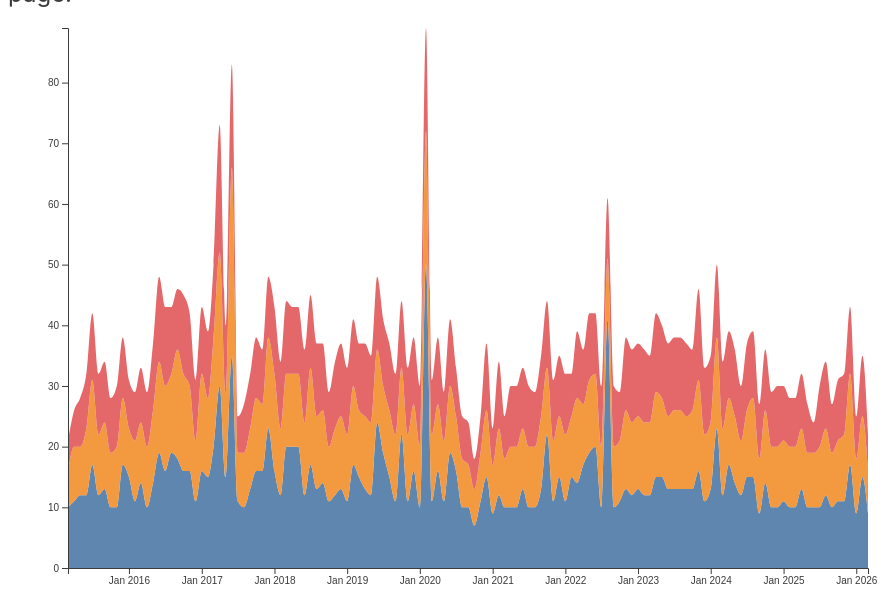
D3 v7 page, settled after 480 driven frames (8 s of simulated time); the page loaded 1 data file(s).


    import { drawTopHeadlinesChart } from "../js/top_headlines.js";
    // Render the chart into the container
    drawTopHeadlinesChart("#headline-chart","#headlines-hoverlist");

// ── ../js/top_headlines.js
export function drawTopHeadlinesChart(chart_TopHeadlines, list_hoverListContainer) {

    const chartContainer = d3.select(chart_TopHeadlines);
    const hoverListContainer = d3.select(list_hoverListContainer);
    const tooltip = d3.select("#tooltip");
    const resetZoomBtn = d3.select("#resetZoomBtn");

    hoverListContainer.attr("class", "hover-list");



    // ------------------------------------------------------------
    // STREAMGRAPH FUNCTION
    // ------------------------------------------------------------
    async function drawTopHeadlinesStreamgraph(container) {
        // STATE VARIABLES (shared across functions)
        let currentStackedData = null;
        let currentGrouped = null;
        let currentMode = "month";
        let currentZoomDomain = null;


        // const width = 900;
        // const height = 450;
        // const innerWidth = width - margin.left - margin.right;
        // const innerHeight = height - margin.top - margin.bottom;
        const margin = {top: 20, right: 40, bottom: 40, left: 60};
        const width = 900 - margin.left - margin.right;
        const height = 600 - margin.top - margin.bottom;

        // ---------- SVG ----------
        const chartSVG = d3.select(container)
            .append("svg")
            .attr("width", width + margin.left + margin.right)
            .attr("height", height + margin.top + margin.bottom);


        // ---------- CHART GROUP ----------
        const chartGroup = chartSVG.append("g")
            .attr("transform", `translate(${margin.left},${margin.top})`);

        // ---------- CLIP PATH ----------
        chartGroup.append("defs")
            .append("clipPath")
            .attr("id", "clip")
            .append("rect")
            .attr("width", width)
            .attr("height", height);

        // ---------- PLOT GROUP ----------
        const plotGroup = chartGroup.append("g")
            .attr("clip-path", "url(#clip)")


        // HOVER LINE
        const hoverLine = chartGroup.append("line")
            .attr("class", "hover-line")
            .attr("y1", 0)
            .attr("y2", height)
            .style("opacity", 0);


        // ------------------------------------------------------------
        // LOAD FINAL MERGED CSV
        // ------------------------------------------------------------
        const data = await d3.csv("../data/headline_daily_monthly_summary.csv", d3.autoType);

        data.forEach(d => {
            d.Month = new Date(d.Month);
            d.Day = d.Day ? new Date(d.Day) : null;
        });

        const rankColor = {
            1: "#4e79a7",
            2: "#f28e2b",
            3: "#e15759"
        };

        // ------------------------------------------------------------
        // DEFINE SCALES (structure only)
        // ------------------------------------------------------------
        const x = d3.scaleTime().range([0, width]);
        const y = d3.scaleLinear()
            .range([height, 0]);

        // ---------- AXIS GROUPS (created once) ----------

        // X scale
        // const fullXDomain = d3.extent(data.filter(d => d.Top_Month), d => d.Month);
        //
        // const x = d3.scaleTime()
        //     .domain(fullXDomain)
        //     .range([0, innerWidth]);

        chartGroup.append("g")
            .attr("class", "x-axis")
            .attr("transform", `translate(0,${height})`)
        // .call(d3.axisBottom(x));


        // Y scale
        // const y = d3.scaleLinear()
        //     .domain([0, d3.max(data, d => d.count_month)])  // or dynamic
        //     .range([innerHeight, 0]);

        chartGroup.append("g")
            .attr("class", "y-axis")
        // .call(d3.axisLeft(y));


        // HOVER LINE MOUSEMOVE LOGIC
        chartSVG.on("mousemove", function (event) {

            // 1. Get mouse position relative to chartGroup
            const [mx] = d3.pointer(event, chartGroup.node());

            // If mouse is outside the plot area, hide the line
            if (mx < 0 || mx > width) {
                hoverLine.style("opacity", 0);
                return;
            }

            // 2. Convert pixel → raw date
            const rawDate = x.invert(mx);

            // 3. Snap to nearest real date in currentGrouped
            const closest = currentGrouped.reduce((a, b) =>
                Math.abs(b.date - rawDate) < Math.abs(a.date - rawDate) ? b : a
            );
            const snappedDate = closest.date;

            // 4. Convert snapped date → pixel
            const snappedX = x(snappedDate);

            // 5. Move vertical hover line
            hoverLine
                .attr("x1", snappedX)
                .attr("x2", snappedX)
                .style("opacity", 1);
            // 6. Build tooltip data for ALL ranks at this date
            const rows = closest.rows;
            if (!rows) {
                hideTooltip();
                return;
            }

            // Example: show rank 1 headline (you can expand this)
            const sorted = rows
                .slice()
                .sort((a, b) =>
                    (currentMode === "month"
                        ? a.Rank_Month - b.Rank_Month
                        : a.Rank_Day - b.Rank_Day)
                );

            // Build tooltip-friendly objects
            const tooltipData = sorted
                .filter(r => {
                    const rank = currentMode === "month" ? r.Rank_Month : r.Rank_Day;
                    return rank !== null && rank !== undefined;
                })
                .map(r => ({
                    headline: r.headline,
                    rank: currentMode === "month" ? r.Rank_Month : r.Rank_Day,
                    count: currentMode === "month" ? r.count_month : r.count_day
                }));


            showTooltip(event, {
                date: snappedDate,
                items: tooltipData
            });
        })
            .on("mouseleave", function () {
                hoverLine.style("opacity", 0);
                hideTooltip();

                // OPTIONAL: update hover list
                // updateHoverList(snappedDate);
            });


        // ------------------------------------------------------------
        // COMPUTE STREAMGRAPH DATA
        // ------------------------------------------------------------
        function computeStreamgraphData(filtered, mode) {

            const xField = mode === "month" ? "Month" : "Day";
            const yField = mode === "month" ? "count_month" : "count_day";
            const rankField = mode === "month" ? "Rank_Month" : "Rank_Day";


            const grouped = d3.groups(filtered, d => d[xField])
                .map(([date, rows]) => ({
                    date,
                    rows: rows
                        .filter(r => r[rankField] != null)   // ⭐ remove null ranks
                        .filter((r, idx, arr) =>
                            arr.findIndex(x => x[rankField] === r[rankField]) === idx
                        ) // ⭐ remove duplicate ranks
                }))
                .sort((a, b) => a.date - b.date);

            const stack = d3.stack()
                .keys([1, 2, 3])
                .value((rows, key) => {
                    const row = rows.find(r => r[rankField] === key);
                    return row ? row[yField] : 0;
                })
                .offset(d3.stackOffsetNone)
            // .offset(d3.stackOffsetWiggle);


            const stackedData = stack(grouped.map(g => g.rows));
            console.log("STACKED", JSON.stringify(stackedData));


            // Update scales
            // Compute total headlines per date
            const totals = grouped.map(g => {
                return d3.sum(g.rows, r => r[yField] || 0);
            });

            // Set y-domain based on raw totals
            x.domain(d3.extent(grouped, d => d.date));
            y.domain([0, d3.max(totals)]);

            // create static y-axis
            chartGroup.select(".y-axis")
                .call(
                    d3.axisLeft(y)
                        .ticks(10)     // clean tick spacing
                );

            currentGrouped = grouped;
            currentStackedData = stackedData;
        }

        // ------------------------------------------------------------
        // DRAW STREAMGRAPH (initial)
        // ------------------------------------------------------------
        function drawStreamgraph() {

            const area = d3.area()
                .x((d, i) => x(currentGrouped[i].date))
                .y0(d => y(d[0]))
                .y1(d => y(d[1]))
                .curve(d3.curveMonotoneX);

            // Clear plot area
            plotGroup.selectAll("*").remove();

            // Draw streamgraph layers
            plotGroup.selectAll("path")
                .data(currentStackedData)
                .join("path")
                .attr("class", "stream-layer")
                .attr("d", area)
                .attr("fill", (d, i) => rankColor[i + 1])
                .attr("opacity", 0.9)

            // Update axes
            chartGroup.select(".x-axis")
                .call(d3.axisBottom(x).tickFormat(d3.timeFormat("%b %Y")));


        }


        // ------------------------------------------------------------
        // UPDATE STREAMGRAPH (zoom/brush)
        // ------------------------------------------------------------
        function updateStreamgraph() {

            const area = d3.area()
                .x((d, i) => x(currentGrouped[i].date))
                .y0(d => y(d[0]))
                .y1(d => y(d[1]))
                .curve(d3.curveMonotoneX);

            plotGroup.selectAll("path")
                .data(currentStackedData)
                .join("path")
                .attr("d", area);

            chartGroup.select(".x-axis")
                .call(d3.axisBottom(x).tickFormat(d3.timeFormat("%b %Y")));

            chartGroup.select(".y-axis")
                .call(d3.axisLeft(y));

            // Clear brush without recursion
            chartGroup.select(".zoom").call(zoomBrush.move, null);
        }

        // ------------------------------------------------------------
        // CALL TO CREATE INITIAL MONTHLY VIEW
        // ------------------------------------------------------------
        computeStreamgraphData(data.filter(d => d.Top_Month), "month");
        drawStreamgraph();
        updateHoverListHeadlines(); // ⭐ show top 10 immediately

        // Save full domain for reset
        const fullXDomain = x.domain();
        // ------------------------------------------------------------
        // BRUSH ZOOM
        // ------------------------------------------------------------
        const zoomBrush = d3.brushX()
            .extent([[0, 0], [width, height]])
            .on("end", zoomIn);

        chartGroup.append("g")
            .attr("class", "zoom")
            .call(zoomBrush);


        // ------------------------------------------------------------
        // TOOLTIP FUNCTIONS (your originals)
        // ------------------------------------------------------------
        function showTooltip(event, d) {
            const dateStr = d3.timeFormat("%b %Y")(d.date);

            // Build the list of ranked headlines
            const listHTML = d.items.map(item => `
            <div style="color:${rankColor[item.rank]}; margin: 4px 0;">
                <strong>${item.rank}. ${item.headline}</strong><br>
                published <strong>${item.count}</strong> times
            </div>
            `).join("");

            tooltip.style("opacity", 1)
                .html(`
                    <div style="
                        font-weight:700;
                        text-align:center;
                        margin-bottom:6px;
                        font-size:13px;
                    ">
                        ${dateStr}
                    </div>
        
                    <div style="font-size:12px;">
                        ${listHTML}
                    </div>
                `)
                .style("left", (event.pageX + 12) + "px")
                .style("top", (event.pageY + 12) + "px");
        }

        function hideTooltip() {
            tooltip.style("opacity", 0);
        }

        function updateHeadlineList(headlines) {
            // Clear previous content
            hoverListContainer.selectAll("*").remove();

            if (!headlines || headlines.length === 0) {
                hoverListContainer
                    .style("opacity", 0)
                    .style("display", "none");
                return;
            }

            hoverListContainer
                .style("opacity", 1)
                .style("overflow-y", "auto")
                .style("display", "inline-block")
                .style("flex-direction", "column")
                .style("max-height", `${height}px`)
                .style("width", `550px`) //Can change depending on the window
                .style("margin-left", `20px`)
                .style("margin-bottom", `8px`)
                .style("vertical-align", "top")
            ;

            // Header
            hoverListContainer
                .append("div")
                .style("font-weight", "600")
                .style("text-align", "center")
                .style("align-items", "center")
                .text("Top Headlines Between");

            // Date range underneath
            hoverListContainer
                .append("div")
                .style("text-align", "center")
                .style("font-weight", "600")
                .style("margin-bottom", "12px")
                .style("text-decoration", "underline")
                // .style("font-size", "14px")
                .text(headlines[0].range);

            // Ordered list container
            const list = hoverListContainer
                .append("ol")
                .style("padding-left", "20px")   // indent like a real list
                .style("margin", "0")
                .style("width", "100%");

            // Rows (li items)
            const rows = list
                .selectAll("li")
                .data(headlines)
                .join("li")
                .attr("class", "hover-row")
                .style("margin", "8px 0")
                .style("text-align", "left");

            rows.html((d, i) =>
                `${d.headline}: <strong>Republished ${d.count} times</strong> 
                 <a href="${d.link}" target="_blank" 
                    style=color:#3366cc; text-decoration:underline;">
                    (read article)
                 </a>`
                        );

        }


        function zoomIn(event) {
            if (!event.sourceEvent) return;   // ignore programmatic brush moves
            const selection = event.selection;

            // If brush is cleared → reset zoom
            // if (!selection) {
            //     x.domain(fullXDomain);
            //     currentZoomDomain = null;   // ⭐ clear zoom domain
            //     updateStreamgraph();
            //     resetZoomBtn.style("display", "none");
            //
            //     // clear hover list
            //     updateHeadlineList([]);
            //     return;
            // }

            // Convert pixel range → date range
            const [x0, x1] = selection;
            const newDomain = [x.invert(x0), x.invert(x1)];

            // ⭐ Save zoom x-range domain globally
            currentZoomDomain = newDomain;

            // Apply new domain
            x.domain(newDomain);

            // Redraw streamgraph + axes
            updateStreamgraph();

            // Show reset button
            resetZoomBtn.style("display", "inline-block");
            // Update hover list
            updateHoverListHeadlines()
        }


        function zoomOut() {
            // Restore full domain
            x.domain(fullXDomain);
            currentZoomDomain = fullXDomain;

            // Redraw streamgraph + axes
            updateStreamgraph();

            // Hide reset button
            resetZoomBtn.style("display", "none");

            updateHoverListHeadlines();
        }

        function updateHoverListHeadlines() {
            // Decide which fields to use based on currentMode
            const xField   = currentMode === "month" ? "Month"      : "Day";
            const yField   = currentMode === "month" ? "count_month": "count_day";
            const rankField= currentMode === "month" ? "Rank_Month" : "Rank_Day";
            // Determine the date range to use
            let startDate, endDate;

            if (currentZoomDomain) {
                // Use zoomed range
                [startDate, endDate] = currentZoomDomain;
            } else {
                // Use full current domain (safe even before fullXDomain is set)
                const domain = x.domain();
                startDate = domain[0];
                endDate = domain[1];
            }

            const rangeLabel = `${d3.timeFormat("%B %Y")(startDate)} - ${d3.timeFormat("%B %Y")(endDate)}`;


            // Filter raw data to the selected range
            const filteredRange = data.filter(d => {
                const date = currentMode === "month" ? d.Month : d.Day;
                return date >= startDate && date <= endDate;
            });

            // Sort by count
            const sorted = filteredRange
                .filter(d => d[rankField] != null)
                .sort((a, b) => b[yField] - a[yField]);

            // Top 10
            const top10 = sorted.slice(0, 10).map(d => ({
                headline: d.headline,
                count: d[yField],
                rank: d[rankField],
                link: d["Headline_Source"],
                range: rangeLabel
            }));

            updateHeadlineList(top10);
        }



        resetZoomBtn.on("click", zoomOut);

            // computeStreamgraphData(data.filter(d => d.Top_Month), "month");
            // drawStreamgraph();
    }
    drawTopHeadlinesStreamgraph(chartContainer.node());
}


### data: ../data/headline_daily_monthly_summary.csv
Day, Month, headline, count_day, Rank_Day, Top_Day, count_month, Rank_Month, Top_Month, Headline_Source
2015-03-15, 2015-03-01, Show goes on at blaze arts centre, 6, 1, True, 10.0, 1.0, True, http://www.lancashiretelegraph.co.uk/new…
2015-03-04, 2015-03-01, Drug reform no longer taboo: Clegg, 6, 1, True, 6.0, 2.0, True, http://www.lancashiretelegraph.co.uk/new…
2015-03-19, 2015-03-01, Militant leader killed in air raid, 5, 1, True, 5.0, 3.0, True, http://www.wiltsglosstandard.co.uk/news/…
2015-03-02, 2015-03-01, Drug-accused economist speaks out, 4, 1, True, , , False, http://www.westerntelegraph.co.uk/news/n…
2015-04-29, 2015-04-01, Student's campaign after sex attack, 11, 1, True, 11.0, 1.0, True, http://www.southendstandard.co.uk/news/n…
2015-04-30, 2015-04-01, Sex offender wins compensation bid, 9, 1, True, 9.0, 2.0, True, http://www.lancashiretelegraph.co.uk/new…
2015-04-08, 2015-04-01, '70 boxes' opened in jewel heist, 6, 1, True, 6.0, 3.0, True, http://www.essexcountystandard.co.uk/new…
2015-04-09, 2015-04-01, 'Recruit left pregnant after rape', 5, 1, True, , , False, http://www.westerntelegraph.co.uk/news/n…
2015-05-07, 2015-05-01, Six face terror fraud charges, 12, 1, True, 12.0, 1.0, True, http://www.haringeyindependent.co.uk/new…
2015-05-21, 2015-05-01, Sir Cliff Richard 'won't go back to raid…, 8, 1, True, 8.0, 2.0, True, http://www.essexcountystandard.co.uk/lei…
2015-05-08, 2015-05-01, Slave-case man 'punched in eye', 8, 1, True, 8.0, 3.0, True, http://www.haringeyindependent.co.uk/new…
2015-05-01, 2015-05-01, Ex-MP Joyce found guilty of attack, 7, 1, True, , , False, http://www.lancashiretelegraph.co.uk/new…
2015-06-27, 2015-06-01, tunisia attack shooting 15 british touri…, 7, 2, True, 12.0, 1.0, True, http://www.telegraph.co.uk/news/worldnew…
2015-06-18, 2015-06-01, Ex is charged over lost baby attack, 11, 1, True, 11.0, 2.0, True, http://www.westerntelegraph.co.uk/news/n…
2015-06-27, 2015-06-01, tunisia attack deadly shooting in front …, 8, 1, True, 9.0, 3.0, True, http://www.telegraph.co.uk/news/worldnew…
2015-06-01, 2015-06-01, Syria weapons question 'hit case', 8, 1, True, , , False, http://www.westerntelegraph.co.uk/news/n…
2015-07-10, 2015-07-01, Man killed, woman hurt in shooting, 13, 1, True, 17.0, 1.0, True, http://www.wiltsglosstandard.co.uk/news/…
2015-07-31, 2015-07-01, Trafficking victim's relief at finding r…, 14, 1, True, 14.0, 2.0, True, http://www.maldonandburnhamstandard.co.u…
2015-07-11, 2015-07-01, Murder probe after double shooting, 11, 1, True, 11.0, 3.0, True, http://www.maldonandburnhamstandard.co.u…
2015-07-14, 2015-07-01, Nine arrested over shooting of 'innocent…, 9, 1, True, , , False, http://www.harwichandmanningtreestandard…
2015-08-09, 2015-08-01, Met Police officers and paramedics attac…, 12, 1, True, 12.0, 1.0, True, http://www.haringeyindependent.co.uk/new…
2015-08-24, 2015-08-01, Murder probe as pensioner stabbed to dea…, 10, 1, True, 10.0, 2.0, True, http://www.lancashiretelegraph.co.uk/new…
2015-08-06, 2015-08-01, Russian fraud whistleblower 'could be re…, 10, 1, True, 10.0, 3.0, True, http://www.maldonandburnhamstandard.co.u…
2015-08-04, 2015-08-01, Sir Edward Heath sex abuse claims: Fifth…, 9, 1, True, , , False, http://www.harwichandmanningtreestandard…
2015-09-06, 2015-09-01, Man and woman stabbed to death at east L…, 13, 1, True, 13.0, 1.0, True, http://www.essexcountystandard.co.uk/new…
2015-09-17, 2015-09-01, Teenager faces life after conviction for…, 11, 1, True, 11.0, 2.0, True, http://www.wiltsglosstandard.co.uk/news/…
2015-09-27, 2015-09-01, East London cereal cafe suffers 'terrify…, 10, 1, True, 10.0, 3.0, True, http://www.essexcountystandard.co.uk/new…
2015-09-05, 2015-09-01, Murder probe follows 'brutal' stabbing i…, 10, 1, True, , , False, http://www.essexcountystandard.co.uk/new…
2015-10-15, 2015-10-01, Police officer shot during raid a detect…, 10, 1, True, 10.0, 1.0, True, http://www.yeovilexpress.co.uk/news/nati…
2015-10-16, 2015-10-01, Man held as 'exceptional' police officer…, 9, 1, True, 9.0, 2.0, True, http://www.thetottenhamindependent.co.uk…
2015-10-11, 2015-10-01, Michael Winner's widow beaten with iron …, 9, 1, True, 9.0, 3.0, True, http://www.westerntelegraph.co.uk/news/n…
2015-10-04, 2015-10-01, Child killer and rapist Robert Howard di…, 9, 1, True, , , False, http://www.lancashiretelegraph.co.uk/new…
2015-11-14, 2015-11-01, paris shootings terrorist attack french …, 10, 1, True, 10.0, 1.0, True, http://www.telegraph.co.uk/news/worldnew…
2015-11-15, 2015-11-01, france shooting markets, 6, 1, True, 10.0, 2.0, True, http://www.reuters.com/article/2015/11/1…
2015-11-06, 2015-11-01, Man charged with police assault during M…, 10, 1, True, 10.0, 3.0, True, http://www.wiltsglosstandard.co.uk/news/…
2015-11-24, 2015-11-01, Brother's tribute to 'lovely' teenager s…, 9, 1, True, , , False, http://www.westerntelegraph.co.uk/news/n…
2015-12-12, 2015-12-01, Rita Ora's home 'targeted by thieves day…, 17, 1, True, 17.0, 1.0, True, http://www.harwichandmanningtreestandard…
2015-12-26, 2015-12-01, Anti-terror programme, Prevent, 'lacking…, 11, 1, True, 11.0, 2.0, True, http://www.westerntelegraph.co.uk/news/n…
2015-12-07, 2015-12-01, Fake ambulance drug smugglers to be sent…, 10, 1, True, 10.0, 3.0, True, http://www.yeovilexpress.co.uk/news/nati…
2015-12-13, 2015-12-01, 'You ain't no Muslim bruv' stab witness …, 9, 1, True, , , False, http://www.westerntelegraph.co.uk/news/n…
2016-01-21, 2016-01-01, Second man arrested over fatal stabbing …, 8, 1, True, 15.0, 1.0, True, http://www.harwichandmanningtreestandard…
2016-01-23, 2016-01-01, Abortion approved for woman badly injure…, 8, 1, True, 8.0, 2.0, True, http://www.harwichandmanningtreestandard…
2016-01-13, 2016-01-01, Number of Met Police firearms officers t…, 8, 1, True, 8.0, 3.0, True, http://www.maldonandburnhamstandard.co.u…
2016-01-10, 2016-01-01, Boy stabbed to death after party praised…, 8, 1, True, , , False, http://www.thetottenhamindependent.co.uk…
2016-02-06, 2016-02-01, Gun salute marks 64th anniversary of Que…, 11, 1, True, 11.0, 1.0, True, http://www.enfieldindependent.co.uk/news…
… [head cut at 6 KiB]